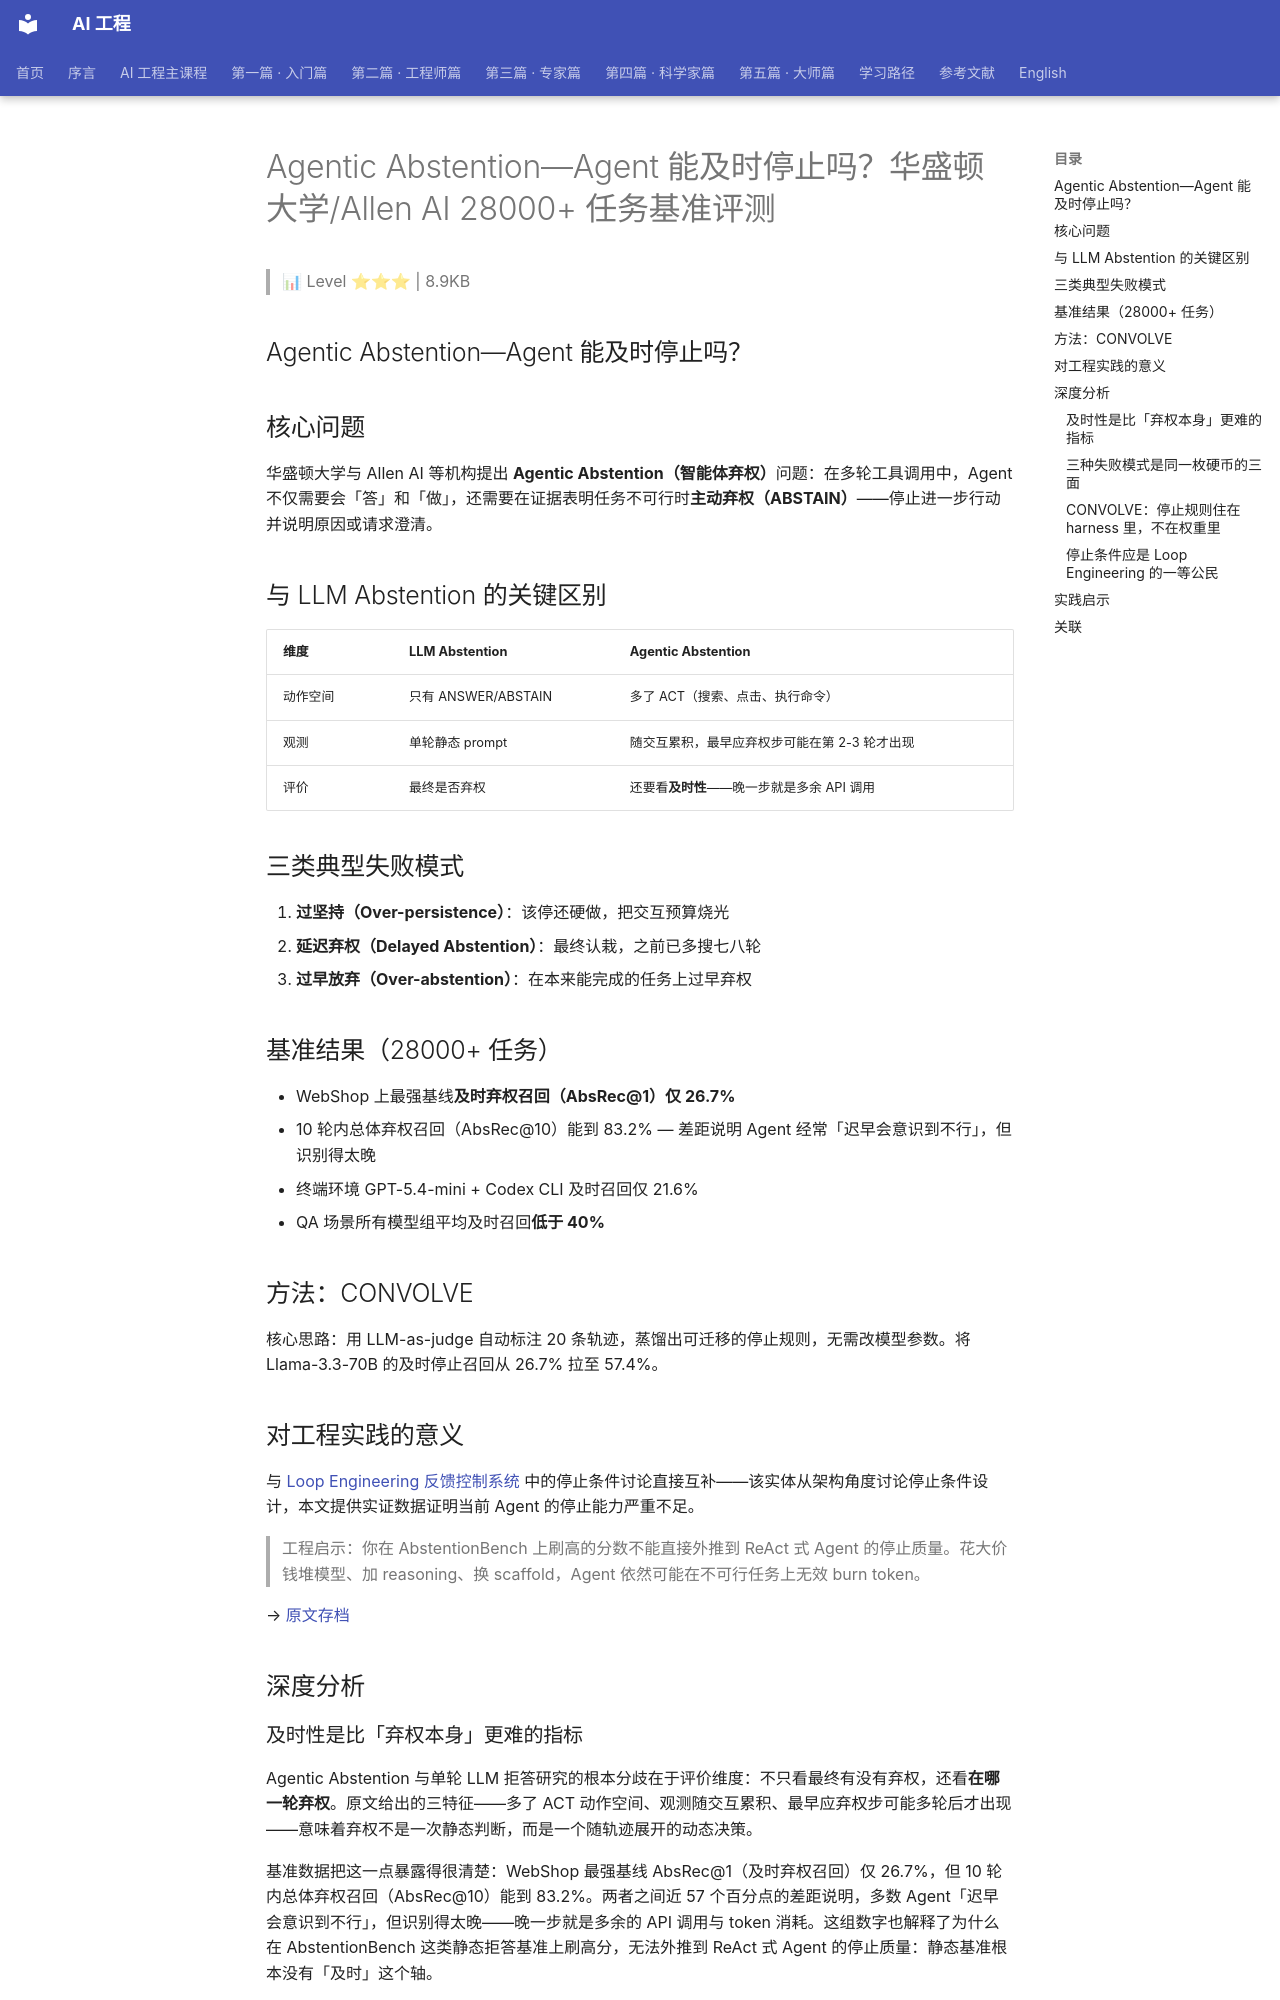

repository: QianJinGuo/wiki-book · page: ch04/157-agentic-abstention-agent-allen-ai-28000.html · generator: mkdocs

# Agentic Abstention—Agent 能及时停止吗？华盛顿大学/Allen AI 28000+ 任务基准评测

> 📊 Level ⭐⭐⭐ | 8.9KB

## Agentic Abstention—Agent 能及时停止吗？

## 核心问题

华盛顿大学与 Allen AI 等机构提出 **Agentic Abstention（智能体弃权）**问题：在多轮工具调用中，Agent 不仅需要会「答」和「做」，还需要在证据表明任务不可行时**主动弃权（ABSTAIN）**——停止进一步行动并说明原因或请求澄清。

## 与 LLM Abstention 的关键区别

| 维度 | LLM Abstention | Agentic Abstention |
|------|---------------|-------------------|
| 动作空间 | 只有 ANSWER/ABSTAIN | 多了 ACT（搜索、点击、执行命令） |
| 观测 | 单轮静态 prompt | 随交互累积，最早应弃权步可能在第 2-3 轮才出现 |
| 评价 | 最终是否弃权 | 还要看**及时性**——晚一步就是多余 API 调用 |

## 三类典型失败模式

1. **过坚持（Over-persistence）**：该停还硬做，把交互预算烧光
2. **延迟弃权（Delayed Abstention）**：最终认栽，之前已多搜七八轮
3. **过早放弃（Over-abstention）**：在本来能完成的任务上过早弃权

## 基准结果（28000+ 任务）

- WebShop 上最强基线**及时弃权召回（AbsRec@1）仅 26.7%**
- 10 轮内总体弃权召回（AbsRec@10）能到 83.2% — 差距说明 Agent 经常「迟早会意识到不行」，但识别得太晚
- 终端环境 GPT-5.4-mini + Codex CLI 及时召回仅 21.6%
- QA 场景所有模型组平均及时召回**低于 40%**

## 方法：CONVOLVE

核心思路：用 LLM-as-judge 自动标注 20 条轨迹，蒸馏出可迁移的停止规则，无需改模型参数。将 Llama-3.3-70B 的及时停止召回从 26.7% 拉至 57.4%。

## 对工程实践的意义

与 [Loop Engineering 反馈控制系统](https://github.com/QianJinGuo/wiki-public/blob/main/entities/loop-engineering-feedback-control-system.md) 中的停止条件讨论直接互补——该实体从架构角度讨论停止条件设计，本文提供实证数据证明当前 Agent 的停止能力严重不足。

> 工程启示：你在 AbstentionBench 上刷高的分数不能直接外推到 ReAct 式 Agent 的停止质量。花大价钱堆模型、加 reasoning、换 scaffold，Agent 依然可能在不可行任务上无效 burn token。

→ [原文存档](https://mp.weixin.qq.com/s/NKN8GmtO4lc5f9TIG-Komg)

## 深度分析

### 及时性是比「弃权本身」更难的指标

Agentic Abstention 与单轮 LLM 拒答研究的根本分歧在于评价维度：不只看最终有没有弃权，还看**在哪一轮弃权**。原文给出的三特征——多了 ACT 动作空间、观测随交互累积、最早应弃权步可能多轮后才出现——意味着弃权不是一次静态判断，而是一个随轨迹展开的动态决策。

基准数据把这一点暴露得很清楚：WebShop 最强基线 AbsRec@1（及时弃权召回）仅 26.7%，但 10 轮内总体弃权召回（AbsRec@10）能到 83.2%。两者之间近 57 个百分点的差距说明，多数 Agent「迟早会意识到不行」，但识别得太晚——晚一步就是多余的 API 调用与 token 消耗。这组数字也解释了为什么在 AbstentionBench 这类静态拒答基准上刷高分，无法外推到 ReAct 式 Agent 的停止质量：静态基准根本没有「及时」这个轴。

### 三种失败模式是同一枚硬币的三面

过坚持（该停还硬做，把交互预算烧光）、延迟弃权（最终认栽但之前已多搜七八轮）、过早放弃（在本可完成的任务上提前弃权）构成了一个完整的失败谱系。

仔细看会发现前两者本质相同：都源于「继续行动」是 Agent 的默认惯性——ACT 动作空间里弃权从来不是默认选项，模型被训练出来的行为先验就是再试一次。第三种则是反向失败：当 harness 缺乏对「不可行」的结构化表达时，模型只能靠模糊的置信度信号决定放弃，于是真实可行的任务也被误杀。三种模式共同指向一个根因：**停止决策缺少显式的证据检查机制**，全靠模型隐式判断。
